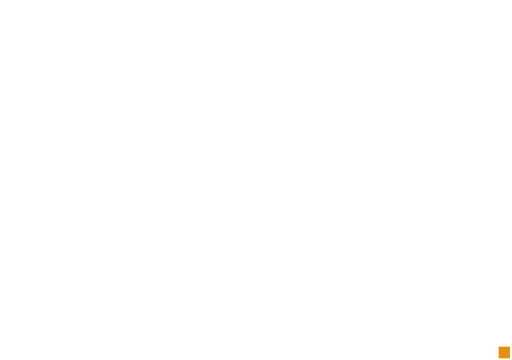
t = 0.00 s
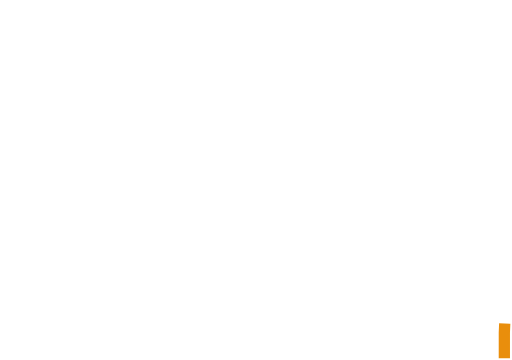
t = 0.39 s
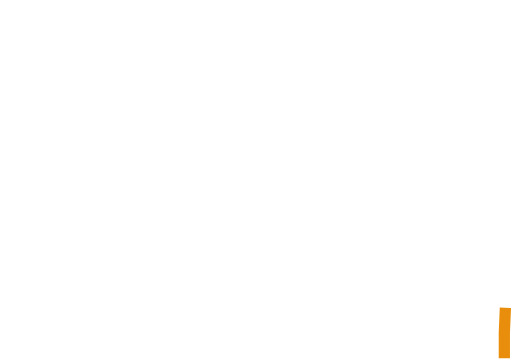
t = 0.78 s
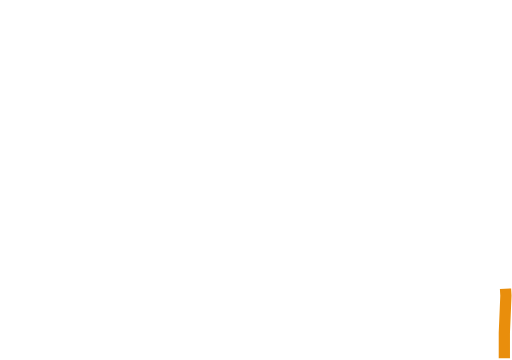
t = 1.18 s
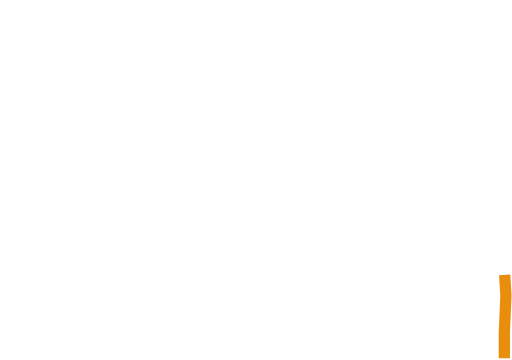
t = 1.57 s
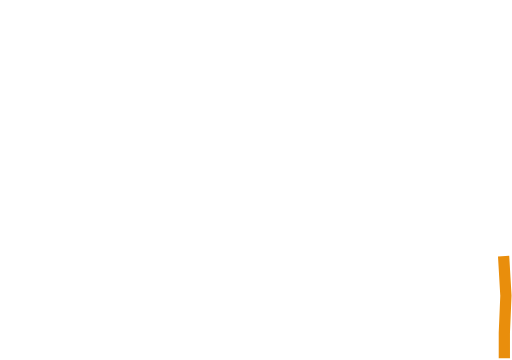
t = 1.67 s

The animated SVG that drew these frames (rendered in a browser with its animation timeline set to each time). Animation: 2 CSS @keyframes rules; one cycle of 1.67 s.

<!--?xml version="1.0" encoding="UTF-8" standalone="no"?-->

<svg version="1.1" xmlns="http://www.w3.org/2000/svg" xmlns:xlink="http://www.w3.org/1999/xlink" preserveAspectRatio="xMidYMid meet" viewBox="0 0 91 64" width="91" height="64" style=""><defs><path d="M89.65 63.7L89.65 59.12L89.93 52.56L89.45 44.35C89.45 44.35 89.45 44.35 89.45 44.35C89.12 39.53 88.44 34.73 87.42 30C87.4 29.89 87.34 29.63 87.25 29.2C86.91 28.14 86.7 27.47 86.62 27.21C85.31 23.08 83.64 19.08 81.63 15.24C81.41 14.83 82.23 16.39 81.63 15.24C80.91 13.87 80.03 12.6 78.99 11.46C78.18 10.57 77.73 10.07 77.03 9.3C75.65 7.78 74.07 6.44 72.34 5.34C71.36 4.71 70.9 4.41 69.89 3.76C68.28 2.74 66.48 2.05 64.59 1.74C63.43 1.56 65.17 1.84 64.59 1.74C60.72 1.12 56.78 0.94 52.86 1.21C51.46 1.31 54.04 1.13 52.86 1.21C48.2 1.54 43.57 2.28 39.04 3.43C38.79 3.49 38.16 3.65 37.15 3.9L30.35 6.4C28.35 7.43 27.11 8.07 26.61 8.33C24.18 9.58 21.87 11.06 19.73 12.76C18.62 13.65 20.38 12.25 19.73 12.76C16.03 15.71 12.8 19.19 10.14 23.1C9.36 24.24 10.94 21.92 10.14 23.1C7.56 26.89 5.36 30.93 3.58 35.16C3.23 35.99 2.35 38.08 0.95 41.4" id="bu5TSoBBk" class="liDoaHSp_0"></path></defs><g><g><g><g><use xlink:href="#bu5TSoBBk" opacity="1" fill-opacity="0" stroke="#e98e0c" stroke-width="2" stroke-opacity="1"></use></g></g></g></g><style data-made-with="vivus-instant">.liDoaHSp_0{stroke-dasharray:161 163;stroke-dashoffset:162;animation:liDoaHSp_draw 1666ms linear 0ms forwards;}@keyframes liDoaHSp_draw{100%{stroke-dashoffset:0;}}@keyframes liDoaHSp_fade{0%{stroke-opacity:1;}94.02985074626866%{stroke-opacity:1;}100%{stroke-opacity:0;}}</style></svg>